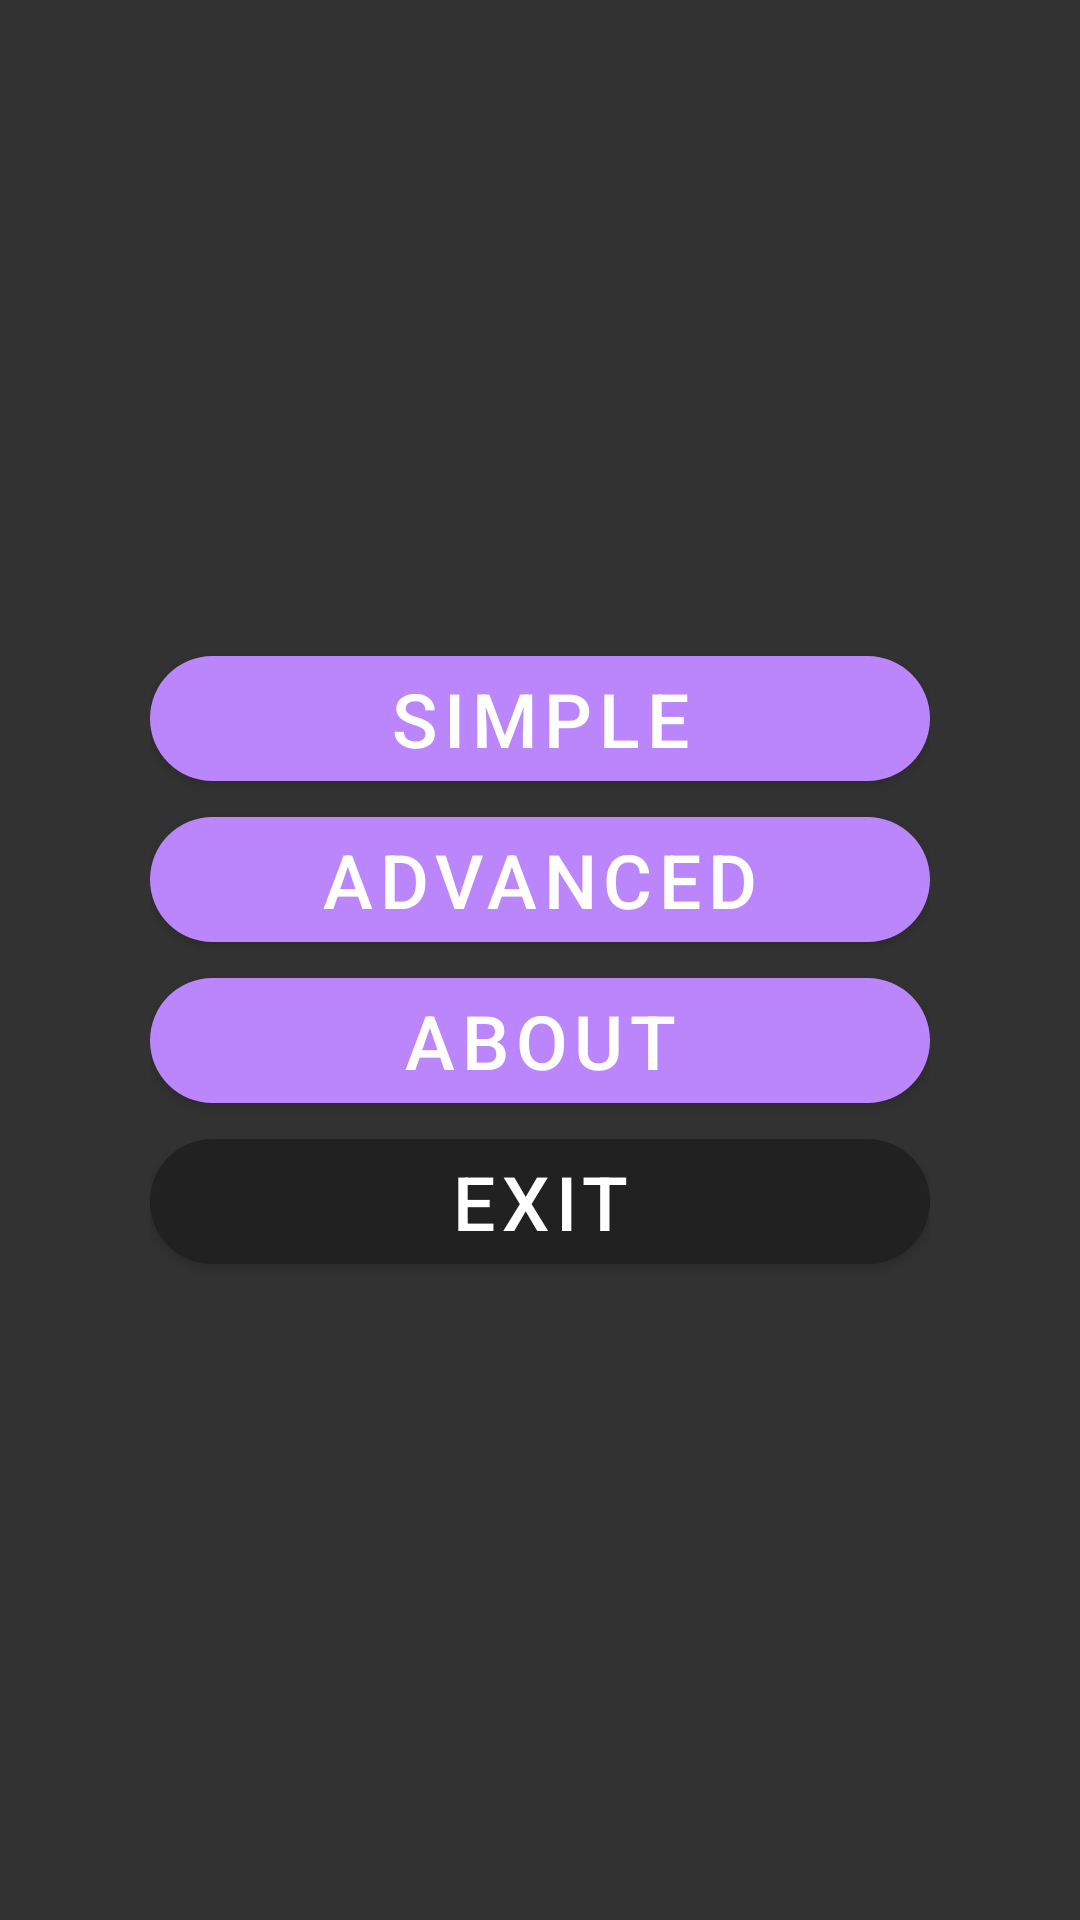

Reconstruct the res/layout file that produces this screen, plus the resources it refers to.
<!-- AndroidManifest.xml: application theme Theme.Calculator -->
<!-- res/layout/main_menu.xml -->
<?xml version="1.0" encoding="utf-8"?>
<androidx.constraintlayout.widget.ConstraintLayout xmlns:android="http://schemas.android.com/apk/res/android"
    xmlns:app="http://schemas.android.com/apk/res-auto"
    android:layout_width="match_parent"
    android:layout_height="match_parent"
    android:theme="@style/Theme.AppCompat.NoActionBar"
    android:background="@color/greyDarker"
    android:paddingHorizontal="50dp">

    <LinearLayout
        android:layout_width="match_parent"
        android:layout_height="wrap_content"
        app:layout_constraintBottom_toBottomOf="parent"
        app:layout_constraintEnd_toEndOf="parent"
        app:layout_constraintStart_toStartOf="parent"
        app:layout_constraintTop_toTopOf="parent"
        android:orientation="vertical">

        <com.google.android.material.button.MaterialButton
            android:id="@+id/simple"
            style="@style/mainMenuButton"
            android:text="@string/simple"
            app:backgroundTint="@color/purple_200">

        </com.google.android.material.button.MaterialButton>

        <com.google.android.material.button.MaterialButton
            android:id="@+id/advanced"
            style="@style/mainMenuButton"
            android:text="@string/advanced"
            app:backgroundTint="@color/purple_200">

        </com.google.android.material.button.MaterialButton>

        <com.google.android.material.button.MaterialButton
            android:id="@+id/about"
            style="@style/mainMenuButton"
            android:text="@string/about"
            app:backgroundTint="@color/purple_200">

        </com.google.android.material.button.MaterialButton>

        <com.google.android.material.button.MaterialButton
            android:id="@+id/exit"
            style="@style/mainMenuButton"
            android:text="@string/exit">

        </com.google.android.material.button.MaterialButton>

    </LinearLayout>

</androidx.constraintlayout.widget.ConstraintLayout>
<!-- resources referenced by this layout -->
<resources>
  <color name="greyDarker">#323232</color>
  <color name="purple_200">#FFBB86FC</color>
  <string name="about">About</string>
  <string name="advanced">Advanced</string>
  <string name="exit">Exit</string>
  <string name="simple">Simple</string>
  <style name="mainMenuButton">
          <item name="android:layout_width">match_parent</item>
          <item name="android:layout_height">wrap_content</item>
          <item name="android:textSize">25sp</item>
          <item name="autoSizeTextType">uniform</item>
          <item name="android:radius">50dp</item>
          <item name="cornerRadius">1000dp</item>
      </style>
  <style name="Theme.Calculator" parent="Theme.MaterialComponents.DayNight.NoActionBar">
          
          <item name="colorPrimary">@color/black</item>
          <item name="colorPrimaryDark">@color/greyDarker</item>
          <item name="colorPrimaryVariant">@color/grey</item>
          <item name="colorOnPrimary">@color/white</item>
          
          <item name="colorSecondary">@color/teal_200</item>
          <item name="colorSecondaryVariant">@color/teal_700</item>
          <item name="colorOnSecondary">@color/black</item>
          
          <item name="android:statusBarColor">?attr/colorPrimaryVariant</item>
          
      </style>
  <color name="black">#FF000000</color>
  <color name="grey">#5E5E5E</color>
  <color name="white">#FFFFFFFF</color>
  <color name="teal_200">#FF03DAC5</color>
  <color name="teal_700">#FF018786</color>
</resources>
